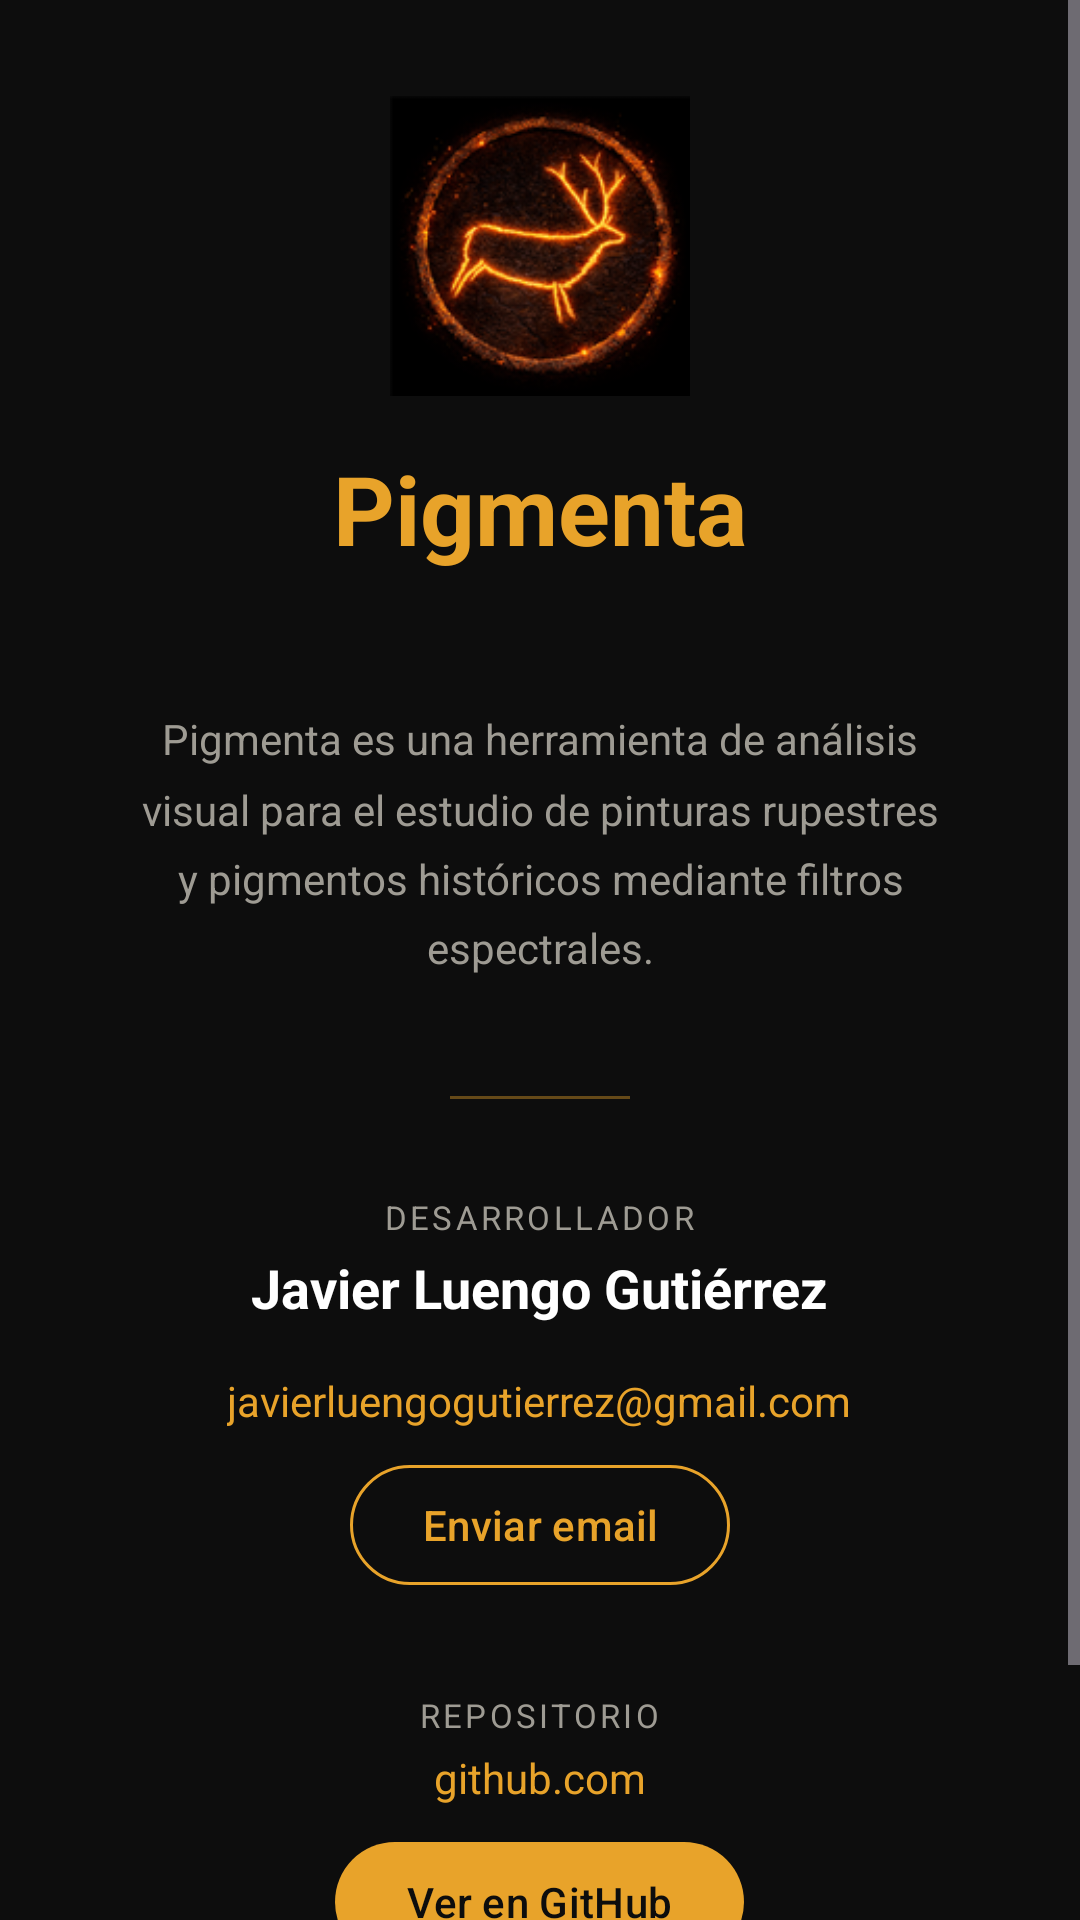

This screen was rendered from an Android layout file. Write that file and the resources it references.
<!-- AndroidManifest.xml: application theme Theme.Pigmenta -->
<!-- res/layout/fragment_credits.xml -->
<?xml version="1.0" encoding="utf-8"?>
<ScrollView
    xmlns:android="http://schemas.android.com/apk/res/android"
    xmlns:app="http://schemas.android.com/apk/res-auto"
    android:layout_width="match_parent"
    android:layout_height="match_parent"
    android:background="@color/bg_dark"
    android:fillViewport="true">

    <LinearLayout
        android:layout_width="match_parent"
        android:layout_height="wrap_content"
        android:orientation="vertical"
        android:padding="32dp"
        android:gravity="center_horizontal">

        
        <ImageView
            android:layout_width="100dp"
            android:layout_height="100dp"
            android:src="@mipmap/ic_launcher"
            android:contentDescription="@string/app_name"
            android:layout_marginBottom="16dp" />

        
        <TextView
            android:layout_width="wrap_content"
            android:layout_height="wrap_content"
            android:text="@string/app_name"
            android:textColor="@color/accent_amber"
            android:textSize="32sp"
            android:textStyle="bold"
            android:layout_marginBottom="4dp" />

        
        <TextView
            android:id="@+id/tv_version"
            android:layout_width="wrap_content"
            android:layout_height="wrap_content"
            android:textColor="@color/text_secondary"
            android:textSize="13sp"
            android:layout_marginBottom="24dp" />

        
        <TextView
            android:layout_width="match_parent"
            android:layout_height="wrap_content"
            android:text="@string/credits_description"
            android:textColor="@color/text_secondary"
            android:textSize="14sp"
            android:lineSpacingMultiplier="1.4"
            android:gravity="center"
            android:layout_marginBottom="40dp" />

        
        <View
            android:layout_width="60dp"
            android:layout_height="1dp"
            android:background="@color/accent_amber"
            android:alpha="0.4"
            android:layout_marginBottom="32dp" />

        
        <TextView
            android:layout_width="wrap_content"
            android:layout_height="wrap_content"
            android:text="@string/credits_developer_label"
            android:textColor="@color/text_secondary"
            android:textSize="11sp"
            android:letterSpacing="0.1"
            android:textAllCaps="true"
            android:layout_marginBottom="4dp" />

        <TextView
            android:layout_width="wrap_content"
            android:layout_height="wrap_content"
            android:text="@string/credits_developer_name"
            android:textColor="#FFFFFF"
            android:textSize="18sp"
            android:textStyle="bold"
            android:layout_marginBottom="16dp" />

        
        <TextView
            android:layout_width="wrap_content"
            android:layout_height="wrap_content"
            android:text="@string/credits_email"
            android:textColor="@color/accent_amber"
            android:textSize="14sp"
            android:layout_marginBottom="8dp" />

        <com.google.android.material.button.MaterialButton
            android:id="@+id/btn_email"
            style="@style/Widget.Material3.Button.OutlinedButton"
            android:layout_width="wrap_content"
            android:layout_height="wrap_content"
            android:text="Enviar email"
            app:strokeColor="@color/accent_amber"
            android:textColor="@color/accent_amber"
            android:layout_marginBottom="32dp" />

        
        <TextView
            android:layout_width="wrap_content"
            android:layout_height="wrap_content"
            android:text="@string/credits_github_label"
            android:textColor="@color/text_secondary"
            android:textSize="11sp"
            android:letterSpacing="0.1"
            android:textAllCaps="true"
            android:layout_marginBottom="4dp" />

        <TextView
            android:layout_width="wrap_content"
            android:layout_height="wrap_content"
            android:text="@string/credits_github_url"
            android:textColor="@color/accent_amber"
            android:textSize="14sp"
            android:layout_marginBottom="8dp" />

        <com.google.android.material.button.MaterialButton
            android:id="@+id/btn_github"
            android:layout_width="wrap_content"
            android:layout_height="wrap_content"
            android:text="Ver en GitHub"
            app:backgroundTint="@color/accent_amber"
            android:layout_marginBottom="48dp" />

    </LinearLayout>

</ScrollView>
<!-- resources referenced by this layout -->
<resources>
  <color name="accent_amber">#E8A32A</color>
  <color name="bg_dark">#0D0D0D</color>
  <color name="text_secondary">#9E9B93</color>
  <!-- mipmap ic_launcher: png bitmap (mipmap-hdpi, 10581 bytes) -->
  <string name="app_name">Pigmenta</string>
  <string name="credits_description">Pigmenta es una herramienta de análisis visual para el estudio de pinturas rupestres y pigmentos históricos mediante filtros espectrales.</string>
  <string name="credits_developer_label">Desarrollador</string>
  <string name="credits_developer_name">Javier Luengo Gutiérrez</string>
  <string name="credits_email">javierluengogutierrez@gmail.com</string>
  <string name="credits_github_label">Repositorio</string>
  <string name="credits_github_url">github.com</string>
  <style name="Theme.Pigmenta" parent="Theme.Material3.Dark.NoActionBar">
          <item name="colorPrimary">@color/accent_amber</item>
          <item name="colorOnPrimary">@color/bg_dark</item>
          <item name="colorPrimaryContainer">@color/accent_amber_dim</item>
          <item name="colorOnPrimaryContainer">@color/text_primary</item>
          <item name="colorSurface">@color/bg_surface</item>
          <item name="colorOnSurface">@color/text_primary</item>
          <item name="android:colorBackground">@color/bg_dark</item>
          <item name="colorOnBackground">@color/text_primary</item>
          <item name="android:windowBackground">@color/bg_dark</item>
          <item name="android:statusBarColor">@color/bg_dark</item>
          <item name="android:navigationBarColor">@color/bg_surface</item>
      </style>
  <color name="accent_amber_dim">#A06A10</color>
  <color name="text_primary">#F0EDE4</color>
  <color name="bg_surface">#1A1A1A</color>
</resources>
